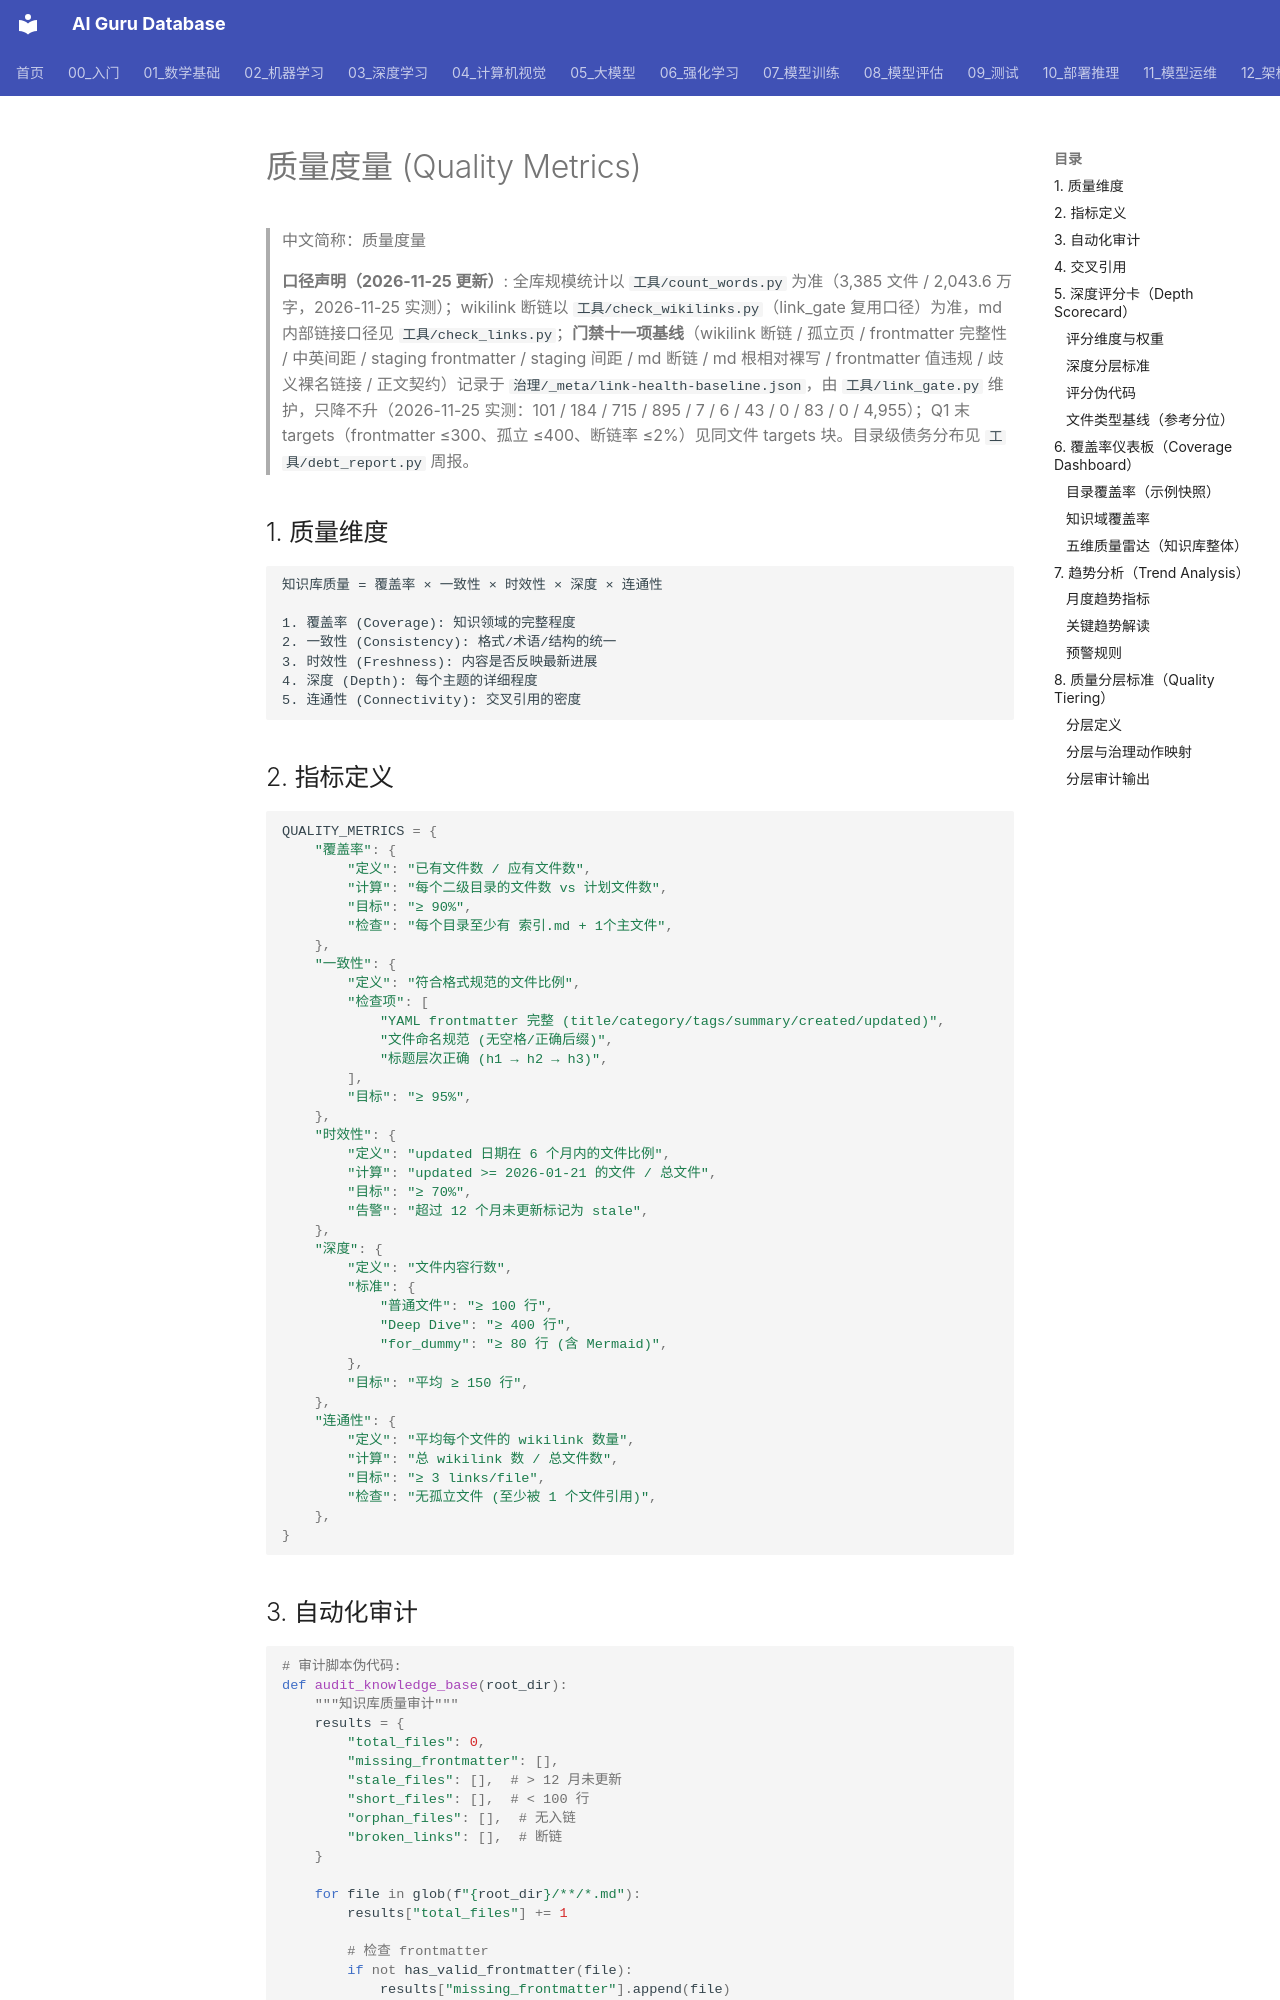

repository: ai-guru-global/ai-guru-database · page: 治理/Quality_Metrics/index.html · generator: mkdocs

---
title: 质量度量 (Quality Metrics)
category: 07-governance
tags: ["quality-metrics", "coverage", "consistency", "freshness", "audit"]
summary: "知识库质量度量体系：覆盖率、一致性、时效性、交叉引用密度、内容深度指标定义与自动化审计方法。"
created: 2026-07-21
updated: 2026-11-25
tier: supporting
sources: []

name_zh: "质量度量"
---
# 质量度量 (Quality Metrics)

> 中文简称：质量度量

> **口径声明（2026-11-25 更新）**: 全库规模统计以 `工具/count_words.py` 为准（3,385 文件 / 2,043.6 万字，2026-11-25 实测）；wikilink 断链以 `工具/check_wikilinks.py`（link_gate 复用口径）为准，md 内部链接口径见 `工具/check_links.py`；**门禁十一项基线**（wikilink 断链 / 孤立页 / frontmatter 完整性 / 中英间距 / staging frontmatter / staging 间距 / md 断链 / md 根相对裸写 / frontmatter 值违规 / 歧义裸名链接 / 正文契约）记录于 `治理/_meta/link-health-baseline.json`，由 `工具/link_gate.py` 维护，只降不升（2026-11-25 实测：101 / 184 / 715 / 895 / 7 / 6 / 43 / 0 / 83 / 0 / 4,955）；Q1 末 targets（frontmatter ≤300、孤立 ≤400、断链率 ≤2%）见同文件 targets 块。目录级债务分布见 `工具/debt_report.py` 周报。

## 1. 质量维度

```
知识库质量 = 覆盖率 × 一致性 × 时效性 × 深度 × 连通性

1. 覆盖率 (Coverage): 知识领域的完整程度
2. 一致性 (Consistency): 格式/术语/结构的统一
3. 时效性 (Freshness): 内容是否反映最新进展
4. 深度 (Depth): 每个主题的详细程度
5. 连通性 (Connectivity): 交叉引用的密度
```
